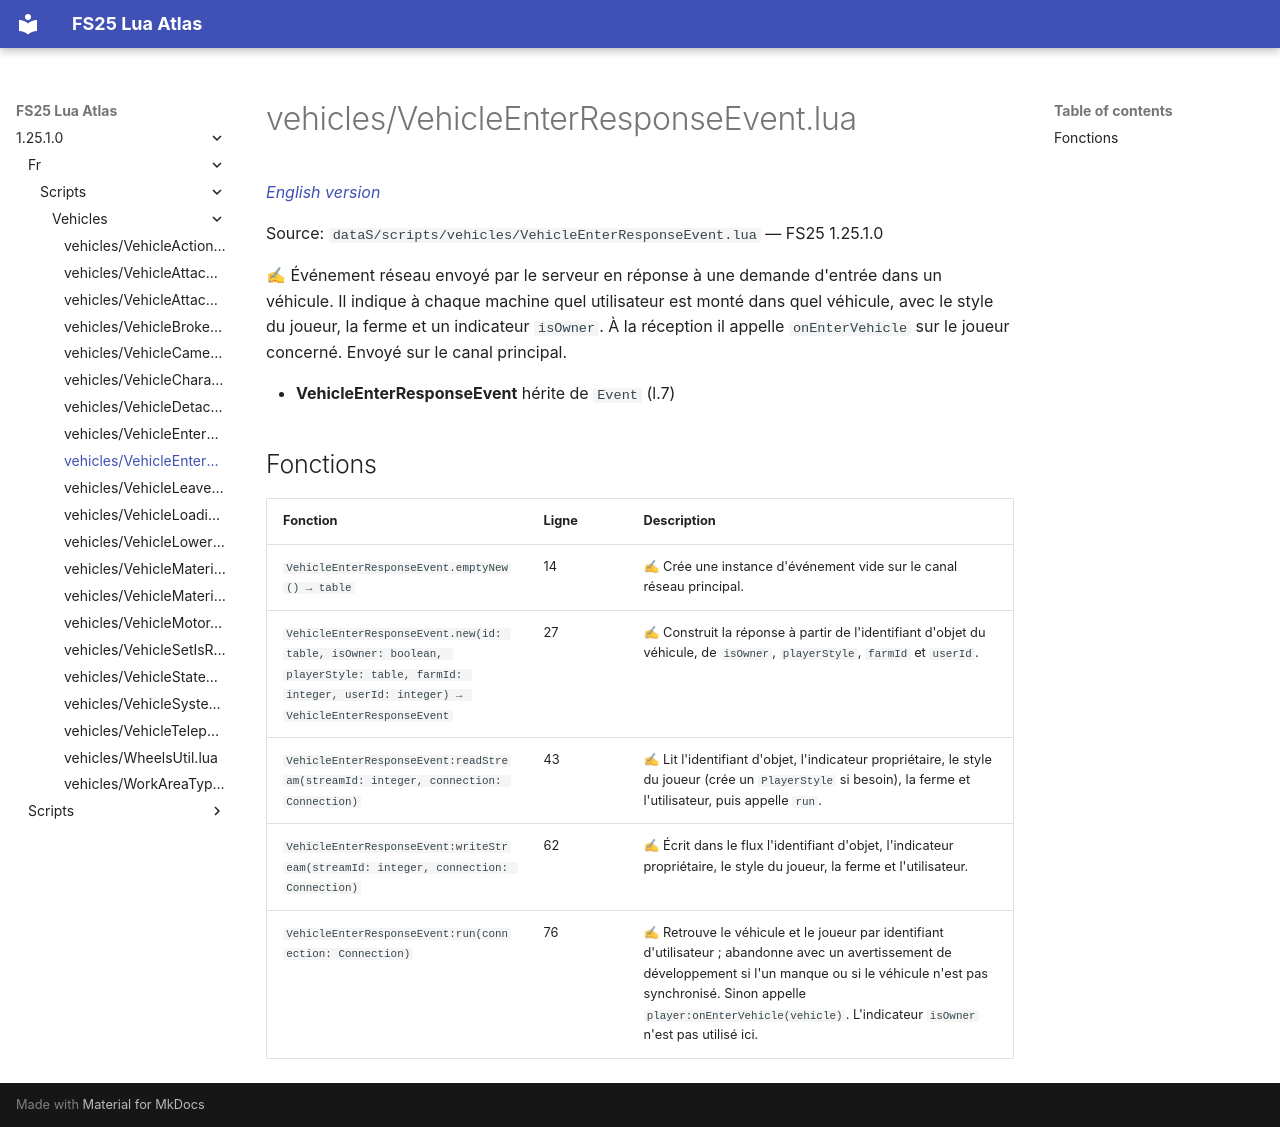

repository: Tim0219800/fs25-lua-atlas · page: 1.25.1.0/fr/scripts/vehicles/VehicleEnterResponseEvent.html · generator: mkdocs

# vehicles/VehicleEnterResponseEvent.lua

*[English version](../../../scripts/vehicles/VehicleEnterResponseEvent.md)*

Source: `dataS/scripts/vehicles/VehicleEnterResponseEvent.lua` — FS25 1.25.1.0

✍ Événement réseau envoyé par le serveur en réponse à une demande d'entrée dans un véhicule. Il indique à chaque machine quel utilisateur est monté dans quel véhicule, avec le style du joueur, la ferme et un indicateur `isOwner`. À la réception il appelle `onEnterVehicle` sur le joueur concerné. Envoyé sur le canal principal.

- **VehicleEnterResponseEvent** hérite de `Event` (l.7)

## Fonctions

| Fonction | Ligne | Description |
|---|---|---|
| `VehicleEnterResponseEvent.emptyNew() → table` | 14 | ✍ Crée une instance d'événement vide sur le canal réseau principal. |
| `VehicleEnterResponseEvent.new(id: table, isOwner: boolean, playerStyle: table, farmId: integer, userId: integer) → VehicleEnterResponseEvent` | 27 | ✍ Construit la réponse à partir de l'identifiant d'objet du véhicule, de `isOwner`, `playerStyle`, `farmId` et `userId`. |
| `VehicleEnterResponseEvent:readStream(streamId: integer, connection: Connection)` | 43 | ✍ Lit l'identifiant d'objet, l'indicateur propriétaire, le style du joueur (crée un `PlayerStyle` si besoin), la ferme et l'utilisateur, puis appelle `run`. |
| `VehicleEnterResponseEvent:writeStream(streamId: integer, connection: Connection)` | 62 | ✍ Écrit dans le flux l'identifiant d'objet, l'indicateur propriétaire, le style du joueur, la ferme et l'utilisateur. |
| `VehicleEnterResponseEvent:run(connection: Connection)` | 76 | ✍ Retrouve le véhicule et le joueur par identifiant d'utilisateur ; abandonne avec un avertissement de développement si l'un manque ou si le véhicule n'est pas synchronisé. Sinon appelle `player:onEnterVehicle(vehicle)`. L'indicateur `isOwner` n'est pas utilisé ici. |
